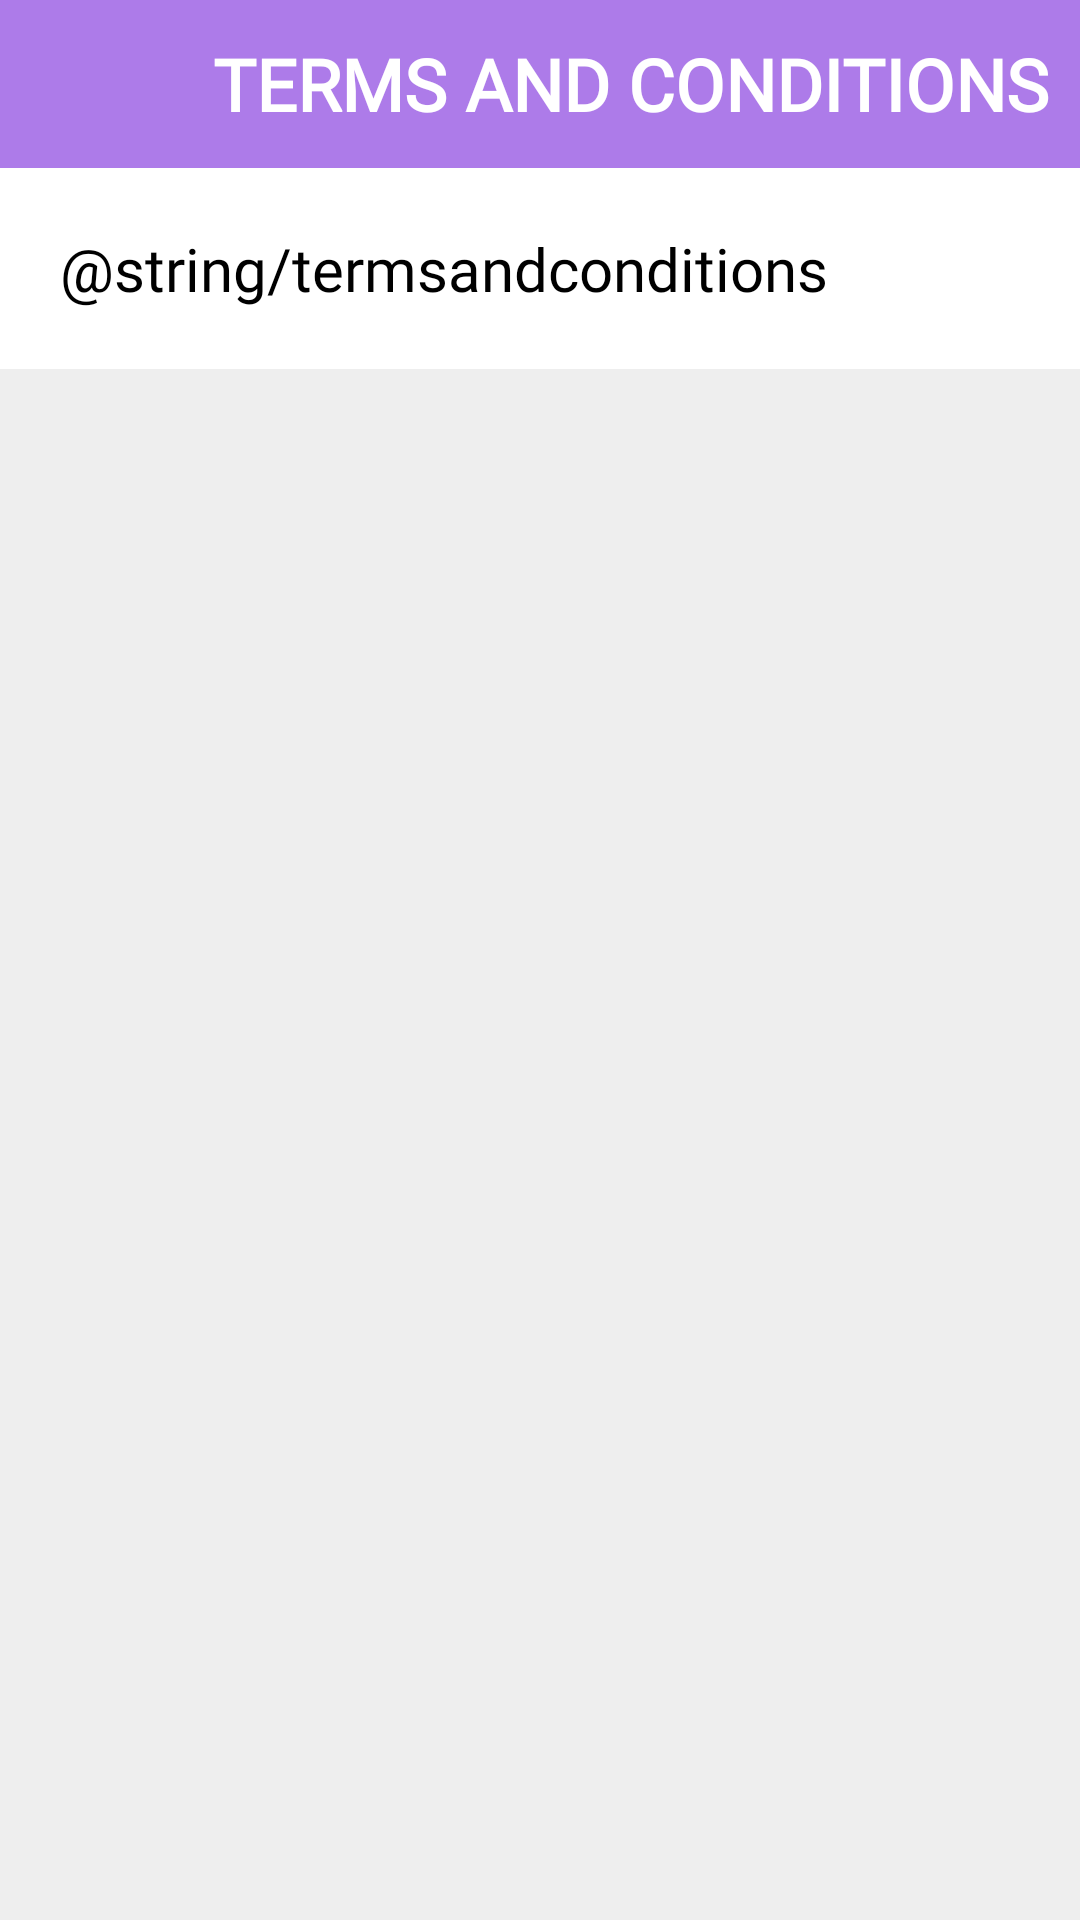

Reconstruct the res/layout file that produces this screen, plus the resources it refers to.
<!-- AndroidManifest.xml: application theme Theme.VibeSense -->
<!-- res/layout/fragment_terms_conditions.xml -->
<?xml version="1.0" encoding="utf-8"?>
<FrameLayout xmlns:android="http://schemas.android.com/apk/res/android"
    xmlns:tools="http://schemas.android.com/tools"
    android:layout_width="match_parent"
    android:layout_height="match_parent"
    xmlns:app="http://schemas.android.com/apk/res-auto"
    tools:context=".TermsConditions"
    android:background="@color/background_color">


    <androidx.constraintlayout.widget.ConstraintLayout
        android:layout_width="match_parent"
        android:layout_height="match_parent">

    <com.google.android.material.appbar.MaterialToolbar
        android:id="@+id/materialToolbar"
        android:layout_width="match_parent"
        android:layout_height="wrap_content"
        android:background="?attr/colorPrimary"
        android:minHeight="?attr/actionBarSize"
        android:theme="?attr/actionBarTheme"
        app:layout_constraintEnd_toEndOf="parent"
        app:layout_constraintStart_toStartOf="parent"
        app:layout_constraintTop_toTopOf="parent">

        <TextView
            android:id="@+id/toolbar_title"
            android:layout_width="wrap_content"
            android:layout_height="wrap_content"
            android:layout_gravity="center"
            android:fontFamily="@font/lato"
            android:text="TERMS AND CONDITIONS"
            android:textColor="@color/white"
            android:textFontWeight="800"
            android:textSize="24sp" />
        <ImageButton
            android:id="@+id/btnBack"
            android:layout_width="40dp"
            android:layout_height="40dp"
            android:layout_gravity="start"
            android:background="@drawable/baseline_arrow_back_24"
            android:contentDescription="Text-to-speech"
            android:layout_marginRight="15dp"
            android:padding="8dp" />
    </com.google.android.material.appbar.MaterialToolbar>

        <androidx.appcompat.widget.LinearLayoutCompat
            android:layout_width="match_parent"
            android:layout_height="wrap_content"
            app:layout_constraintTop_toBottomOf="@id/materialToolbar"
            app:layout_constraintStart_toStartOf="parent"
            android:background="@color/white"
            app:layout_constraintEnd_toEndOf="parent"
            android:padding="20dp">

        <TextView
            android:layout_width="wrap_content"
            android:layout_height="wrap_content"
            android:text="@string/termsandconditions"
            android:fontFamily="@font/inter"
            android:textSize="20sp"
            android:textColor="@color/black"
            android:justificationMode="inter_word"/>


        </androidx.appcompat.widget.LinearLayoutCompat>

    </androidx.constraintlayout.widget.ConstraintLayout>
</FrameLayout>
<!-- resources referenced by this layout -->
<resources>
  <color name="background_color">#EEEEEE</color>
  <color name="black">#FF000000</color>
  <color name="white">#FFFFFFFF</color>
  <style name="Theme.VibeSense" parent="Theme.MaterialComponents.DayNight.NoActionBar">
          
          <item name="colorPrimary">@color/primary</item>
          <item name="colorPrimaryVariant">@color/purple_700</item>
          <item name="colorOnPrimary">@color/white</item>
          
          <item name="colorSecondary">@color/secondary</item>
          <item name="colorSecondaryVariant">@color/secondary</item>
          <item name="colorOnSecondary">@color/black</item>
          
          <item name="android:statusBarColor">?attr/colorPrimary</item>
          
          <item name="bottomNavigationStyle">@style/Widget.MaterialComponents.BottomNavigationView.Colored</item>
      </style>
  <color name="primary">#AD7BE9</color>
  <color name="purple_700">#FF3700B3</color>
  <color name="secondary">#3E54AC</color>
</resources>
